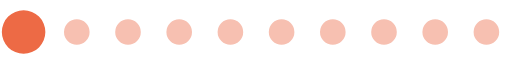
t = 0.00 s
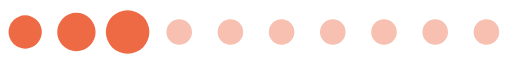
t = 0.15 s
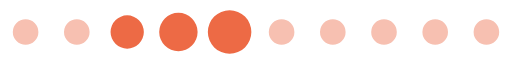
t = 0.30 s
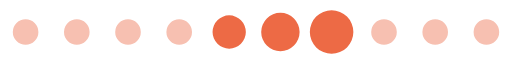
t = 0.46 s
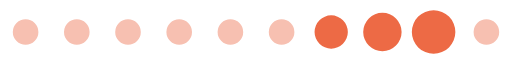
t = 0.61 s
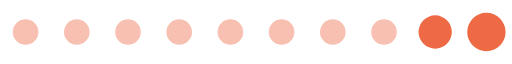
t = 0.76 s

The animated SVG that drew these frames (rendered in a browser with its animation timeline set to each time). Animation: 1 SMIL element (animateTransform=1); one cycle of 0.91 s, repeats indefinitely.

<svg xmlnssvg="http://www.w3.org/2000/svg" xmlns="http://www.w3.org/2000/svg" xmlnsXlink="http://www.w3.org/1999/xlink" version="1.0" width="74px" height="9px" viewBox="0 0 128 16" xmlSpace="preserve"><path fill="#f7c0b1" fillOpacity="0.42" d="M6.4,4.8A3.2,3.2,0,1,1,3.2,8,3.2,3.2,0,0,1,6.4,4.8Zm12.8,0A3.2,3.2,0,1,1,16,8,3.2,3.2,0,0,1,19.2,4.8ZM32,4.8A3.2,3.2,0,1,1,28.8,8,3.2,3.2,0,0,1,32,4.8Zm12.8,0A3.2,3.2,0,1,1,41.6,8,3.2,3.2,0,0,1,44.8,4.8Zm12.8,0A3.2,3.2,0,1,1,54.4,8,3.2,3.2,0,0,1,57.6,4.8Zm12.8,0A3.2,3.2,0,1,1,67.2,8,3.2,3.2,0,0,1,70.4,4.8Zm12.8,0A3.2,3.2,0,1,1,80,8,3.2,3.2,0,0,1,83.2,4.8ZM96,4.8A3.2,3.2,0,1,1,92.8,8,3.2,3.2,0,0,1,96,4.8Zm12.8,0A3.2,3.2,0,1,1,105.6,8,3.2,3.2,0,0,1,108.8,4.8Zm12.8,0A3.2,3.2,0,1,1,118.4,8,3.2,3.2,0,0,1,121.6,4.8Z" /><g><path fill="#ed6a45" fillOpacity="1" d="M-42.7,3.84A4.16,4.16,0,0,1-38.54,8a4.16,4.16,0,0,1-4.16,4.16A4.16,4.16,0,0,1-46.86,8,4.16,4.16,0,0,1-42.7,3.84Zm12.8-.64A4.8,4.8,0,0,1-25.1,8a4.8,4.8,0,0,1-4.8,4.8A4.8,4.8,0,0,1-34.7,8,4.8,4.8,0,0,1-29.9,3.2Zm12.8-.64A5.44,5.44,0,0,1-11.66,8a5.44,5.44,0,0,1-5.44,5.44A5.44,5.44,0,0,1-22.54,8,5.44,5.44,0,0,1-17.1,2.56Z" /><animateTransform attributeName="transform" type="translate" values="23 0;36 0;49 0;62 0;74.5 0;87.5 0;100 0;113 0;125.5 0;138.5 0;151.5 0;164.5 0;178 0" calcMode="discrete" dur="910ms" repeatCount="indefinite" /></g></svg>